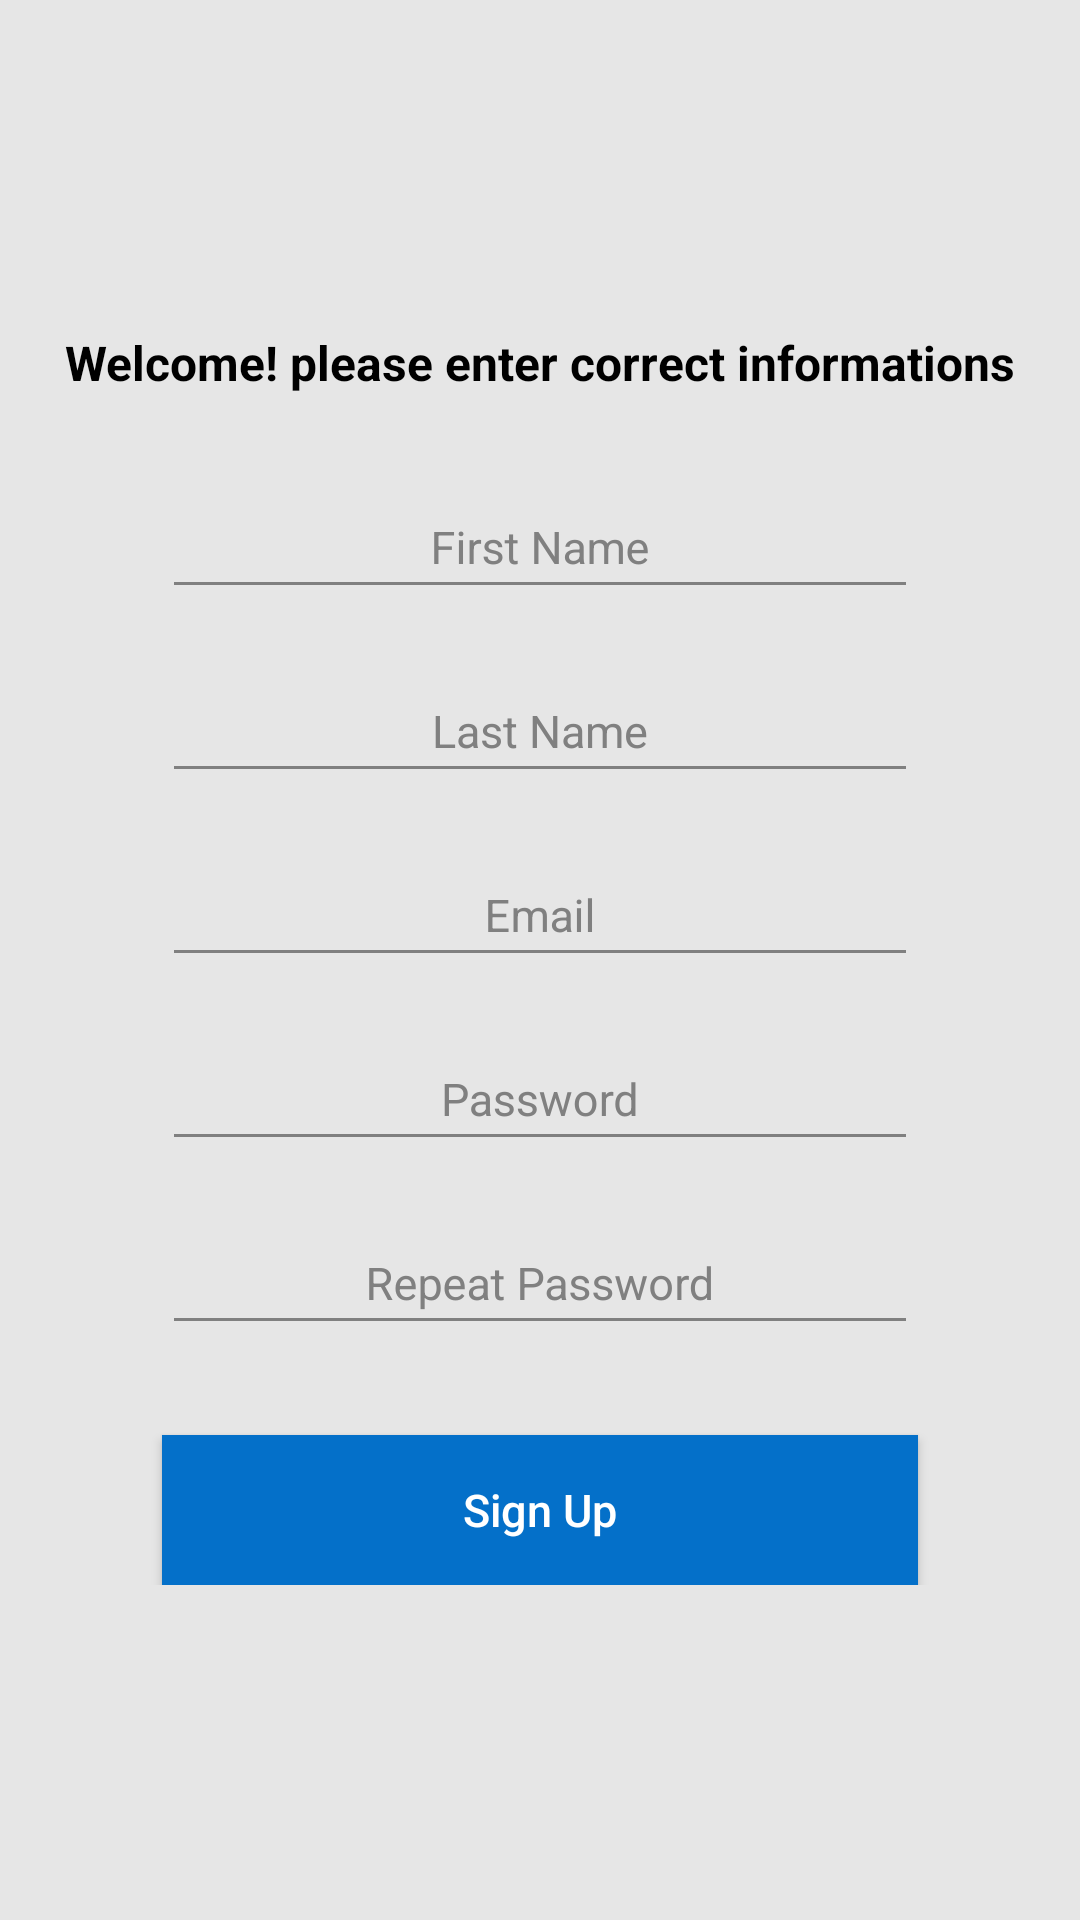

This screen was rendered from an Android layout file. Write that file and the resources it references.
<!-- AndroidManifest.xml: application theme Theme.AppCompat.DayNight.DarkActionBar -->
<!-- res/layout/activity_signup.xml -->
<?xml version="1.0" encoding="utf-8"?>
<androidx.constraintlayout.widget.ConstraintLayout xmlns:android="http://schemas.android.com/apk/res/android"
    xmlns:tools="http://schemas.android.com/tools"
    android:layout_width="match_parent"
    android:layout_height="match_parent"
    xmlns:app="http://schemas.android.com/apk/res-auto"
    android:background="#E6E6E6"
    tools:context="com.example.gestiondeproduit.SignupActivity">

    <TextView
        android:id="@+id/tv_heading"
        android:layout_width="wrap_content"
        android:layout_height="wrap_content"
        android:text="Welcome! please enter correct informations"
        android:textStyle="bold"
        android:textSize="16sp"
        android:textColor="#000"
        app:layout_constraintStart_toStartOf="parent"
        app:layout_constraintEnd_toEndOf="parent"
        app:layout_constraintTop_toTopOf="parent"
        android:layout_marginTop="110dp"
        />

    <ScrollView
        android:layout_width="match_parent"
        android:layout_height="wrap_content"
        app:layout_constraintTop_toBottomOf="@id/tv_heading"
        >

        <androidx.constraintlayout.widget.ConstraintLayout
            android:layout_width="match_parent"
            android:layout_height="match_parent"
            android:focusable="true"
            android:focusableInTouchMode="true"
            >



            <com.google.android.material.textfield.TextInputLayout
                android:id="@+id/layout_first_name"
                android:layout_width="0dp"
                app:layout_constraintWidth_percent="0.7"
                android:layout_height="wrap_content"
                app:layout_constraintStart_toStartOf="parent"
                app:layout_constraintEnd_toEndOf="parent"
                android:layout_marginTop="20dp"
                android:textColorHint="#808080"
                app:layout_constraintTop_toTopOf="parent"
                >

                <EditText
                    android:id="@+id/et_first_name"
                    android:layout_width="match_parent"
                    android:layout_height="wrap_content"
                    android:hint="First Name"
                    android:gravity="center"
                    android:padding="10dp"
                    android:textColor="#000000"
                    android:textColorHint="#808080"
                    android:backgroundTint="#808080"
                    android:textSize="15sp"
                    />
            </com.google.android.material.textfield.TextInputLayout>


            <com.google.android.material.textfield.TextInputLayout
                android:id="@+id/layout_last_name"
                android:layout_width="0dp"
                app:layout_constraintWidth_percent="0.7"
                android:layout_height="wrap_content"
                app:layout_constraintStart_toStartOf="parent"
                app:layout_constraintEnd_toEndOf="parent"
                android:layout_marginTop="10dp"
                android:textColorHint="#808080"
                app:layout_constraintTop_toBottomOf="@+id/layout_first_name"
                >

                <EditText
                    android:id="@+id/et_last_name"
                    android:layout_width="match_parent"
                    android:layout_height="wrap_content"
                    android:hint="Last Name"
                    android:gravity="center"
                    android:padding="10dp"
                    android:textColor="#000000"
                    android:textColorHint="#808080"
                    android:backgroundTint="#808080"
                    android:textSize="15sp"
                    />
            </com.google.android.material.textfield.TextInputLayout>


            <com.google.android.material.textfield.TextInputLayout
                android:id="@+id/layout_email"
                android:layout_width="0dp"
                app:layout_constraintWidth_percent="0.7"
                android:layout_height="wrap_content"
                app:layout_constraintStart_toStartOf="parent"
                app:layout_constraintEnd_toEndOf="parent"
                android:layout_marginTop="10dp"
                android:textColorHint="#808080"
                app:layout_constraintTop_toBottomOf="@+id/layout_last_name"
                >

                <EditText
                    android:id="@+id/et_email"
                    android:layout_width="match_parent"
                    android:layout_height="wrap_content"
                    android:hint="Email"
                    android:gravity="center"
                    android:padding="10dp"
                    android:textColor="#000000"
                    android:textColorHint="#808080"
                    android:backgroundTint="#808080"
                    android:textSize="15sp"
                    android:inputType="textEmailAddress"
                    />
            </com.google.android.material.textfield.TextInputLayout>


            <com.google.android.material.textfield.TextInputLayout
                android:id="@+id/layout_password"
                android:layout_width="0dp"
                app:layout_constraintWidth_percent="0.7"
                android:layout_height="wrap_content"
                app:layout_constraintStart_toStartOf="parent"
                app:layout_constraintEnd_toEndOf="parent"
                android:layout_marginTop="10dp"
                android:textColorHint="#808080"
                app:layout_constraintTop_toBottomOf="@+id/layout_email"
                >

                <EditText
                    android:id="@+id/et_password"
                    android:layout_width="match_parent"
                    android:layout_height="wrap_content"
                    android:hint="Password"
                    android:gravity="center"
                    android:padding="10dp"
                    android:textColor="#000000"
                    android:textColorHint="#808080"
                    android:backgroundTint="#808080"
                    android:textSize="15sp"
                    android:inputType="textPassword"
                    />
            </com.google.android.material.textfield.TextInputLayout>


            <com.google.android.material.textfield.TextInputLayout
                android:id="@+id/layout_repeat_password"
                android:layout_width="0dp"
                app:layout_constraintWidth_percent="0.7"
                android:layout_height="wrap_content"
                app:layout_constraintStart_toStartOf="parent"
                app:layout_constraintEnd_toEndOf="parent"
                android:layout_marginTop="10dp"
                android:textColorHint="#808080"
                app:layout_constraintTop_toBottomOf="@+id/layout_password"
                >

                <EditText
                    android:id="@+id/et_repeat_password"
                    android:layout_width="match_parent"
                    android:layout_height="wrap_content"
                    android:hint="Repeat Password"
                    android:gravity="center"
                    android:padding="10dp"
                    android:textColor="#000000"
                    android:textColorHint="#808080"
                    android:backgroundTint="#808080"
                    android:textSize="15sp"
                    android:inputType="textPassword"
                    />
            </com.google.android.material.textfield.TextInputLayout>


            <Button
                android:id="@+id/bt_register"
                android:layout_width="0dp"
                android:layout_height="50dp"
                app:layout_constraintTop_toBottomOf="@+id/layout_repeat_password"
                app:layout_constraintStart_toStartOf="parent"
                app:layout_constraintEnd_toEndOf="parent"
                android:text="Sign Up"
                android:textColor="#FFFFFF"
                android:textSize="15sp"
                android:background="#0470C9"
                android:textAllCaps="false"
                android:layout_marginTop="30dp"
                app:layout_constraintWidth_percent="0.7"
                style="?android:attr/borderlessButtonStyle"
                android:elevation="2dp"
                android:onClick="performSignUp"
                />

        </androidx.constraintlayout.widget.ConstraintLayout>

    </ScrollView>




</androidx.constraintlayout.widget.ConstraintLayout>
<!-- resources referenced by this layout -->
<resources>

</resources>
